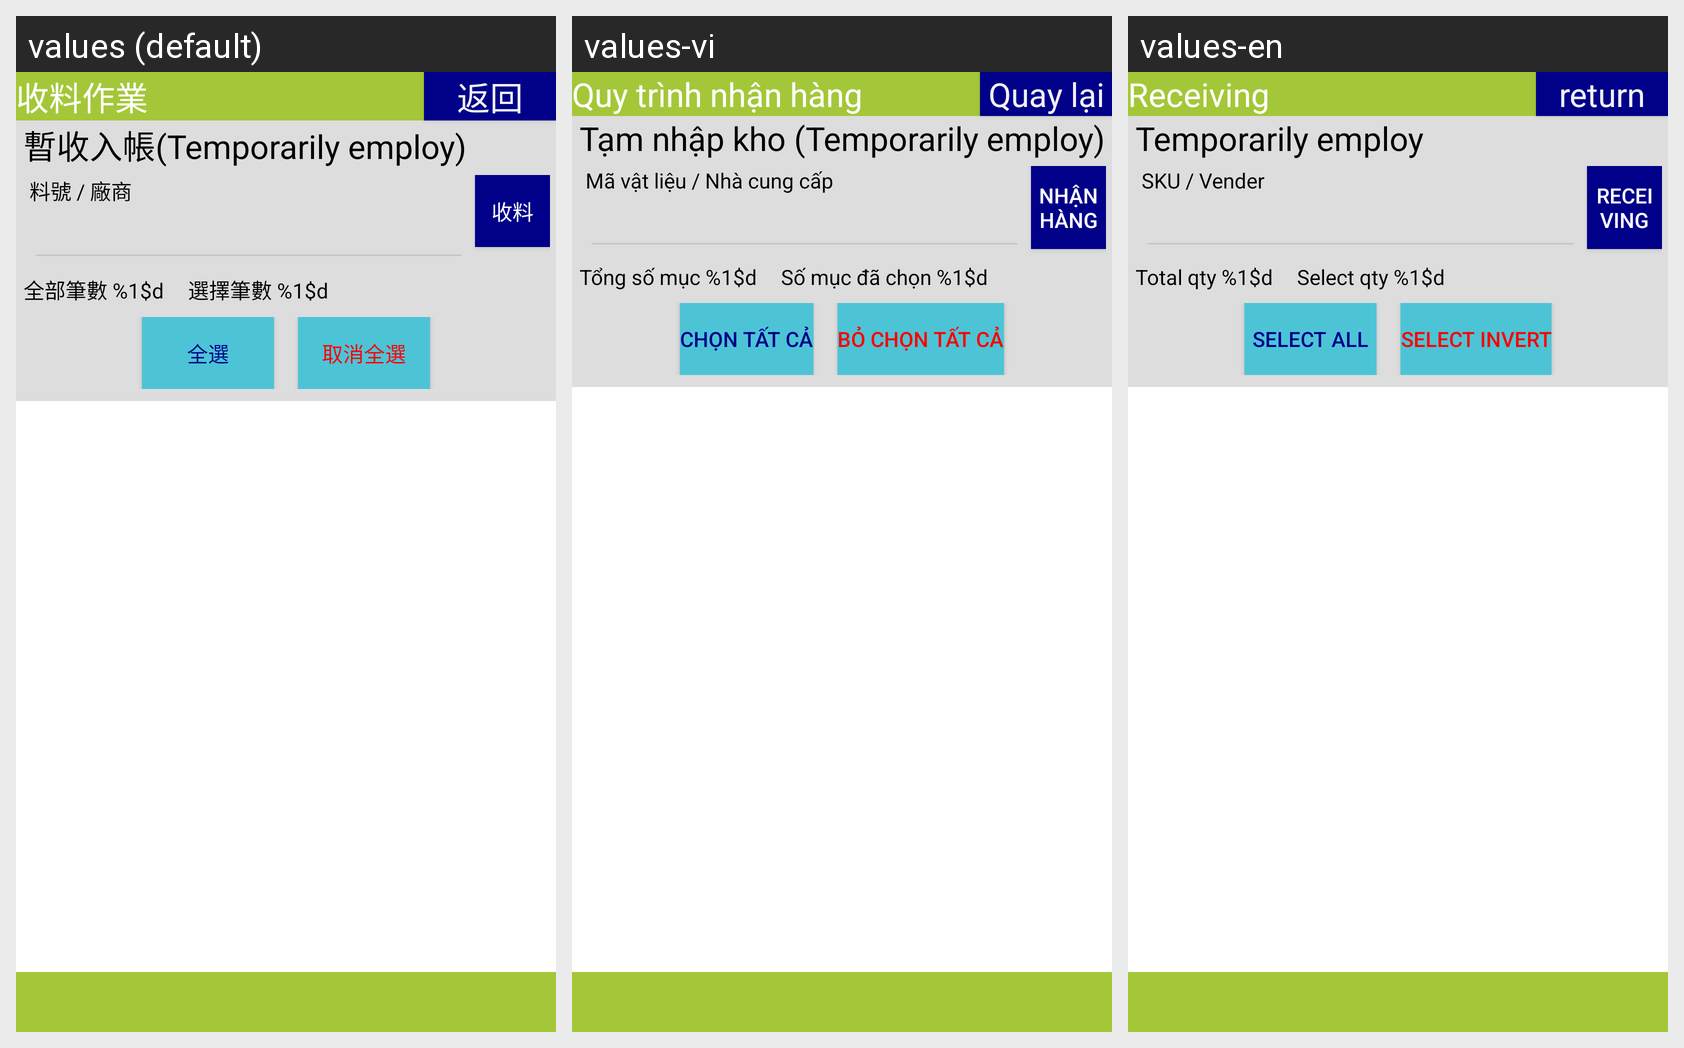

Here is an Android app screen in its default locale and in the app's own translations. Write out the translated-string differences for the strings that appear on this screen.
Android screen res/layout/activity_material_receiving_temp.xml rendered under 3 locales, left to right: values (default), values-vi, values-en. Device: Nexus 5 (rendered at 1080×1920; each locale shown at half size, 540×960, under a caption strip naming it); theme android:Theme.DeviceDefault.NoActionBar.Fullscreen.
Strings drawn on this screen, with the default value and each locale's value (text and hints the layout hard-codes, and strings that could not be matched under every locale, appear in the picture but are not listed):

label_material_receiving
  values: 收料作業
  values-vi: Quy trình nhận hàng
  values-en: Receiving

button_return
  values: 返回
  values-vi: Quay lại
  values-en: return

label_temp_employ
  values: 暫收入帳(Temporarily employ)
  values-vi: Tạm nhập kho (Temporarily employ)
  values-en: Temporarily employ

label_pn_vendor
  values: 料號 / 廠商
  values-vi: Mã vật liệu / Nhà cung cấp
  values-en: SKU / Vender

receiving
  values: 收料
  values-vi: Nhận hàng
  values-en: Receiving

label_total_qty
  values: 全部筆數 %1$d
  values-vi: Tổng số mục %1$d
  values-en: Total qty %1$d

label_select_qty
  values: 選擇筆數 %1$d
  values-vi: Số mục đã chọn %1$d
  values-en: Select qty %1$d

button_select_all
  values: 全選
  values-vi: Chọn tất cả
  values-en: Select all

button_select_invert
  values: 取消全選
  values-vi: Bỏ chọn tất cả
  values-en: Select invert
